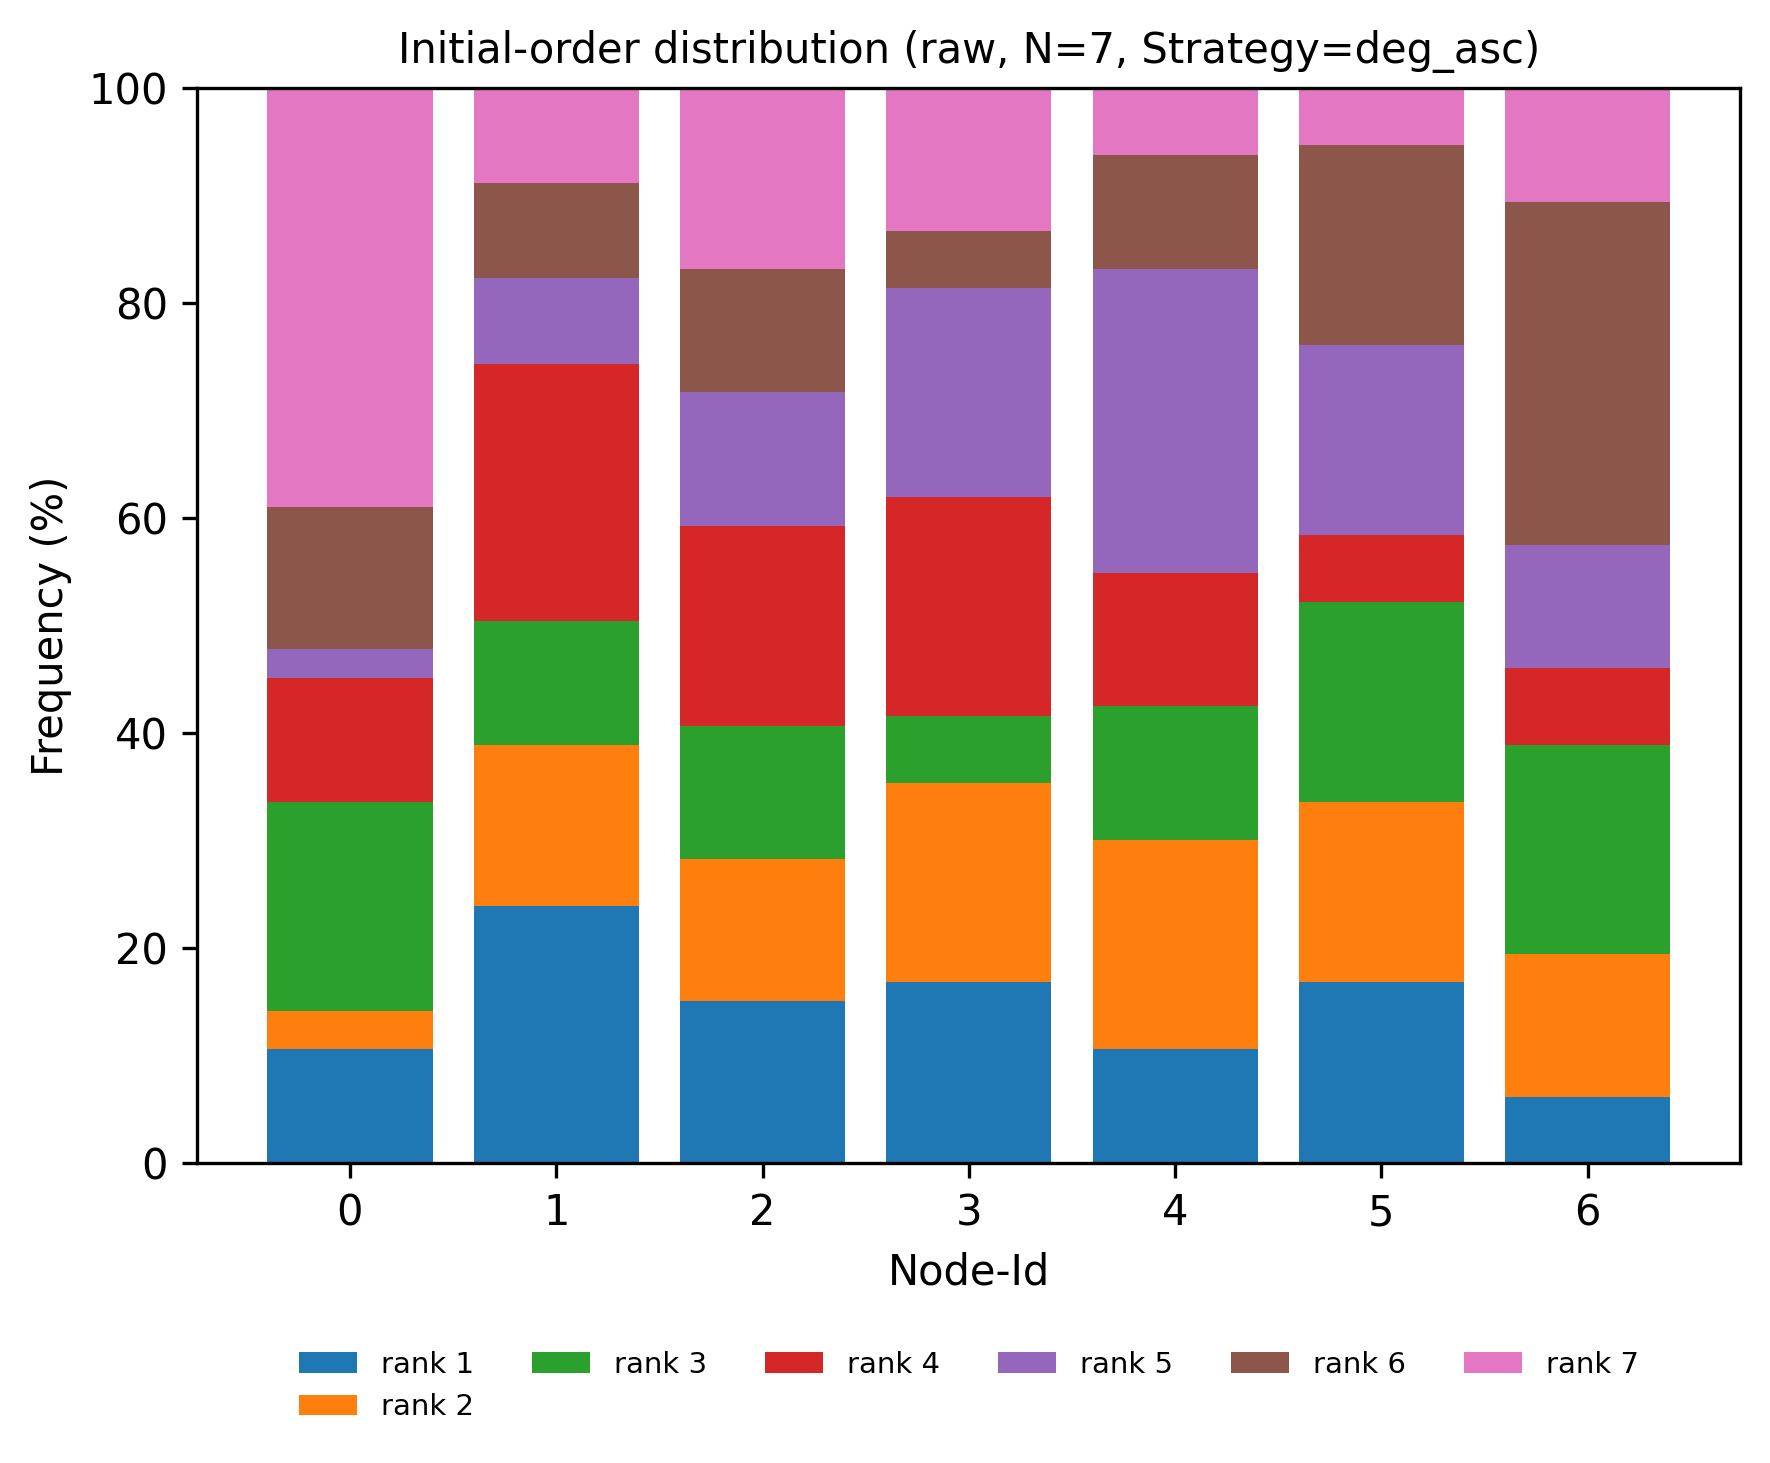

Values plotted in this chart, from the file beside it:
node, rank, count, ratio
0, 1, 12, 0.1062
0, 2, 4, 0.0354
0, 3, 22, 0.1947
0, 4, 13, 0.115
0, 5, 3, 0.02655
0, 6, 15, 0.1327
0, 7, 44, 0.3894
1, 1, 27, 0.2389
1, 2, 17, 0.1504
1, 3, 13, 0.115
1, 4, 27, 0.2389
1, 5, 9, 0.07965
1, 6, 10, 0.0885
1, 7, 10, 0.0885
2, 1, 17, 0.1504
2, 2, 15, 0.1327
2, 3, 14, 0.1239
2, 4, 21, 0.1858
2, 5, 14, 0.1239
2, 6, 13, 0.115
2, 7, 19, 0.1681
3, 1, 19, 0.1681
3, 2, 21, 0.1858
3, 3, 7, 0.06195
3, 4, 23, 0.2035
3, 5, 22, 0.1947
3, 6, 6, 0.0531
3, 7, 15, 0.1327
4, 1, 12, 0.1062
4, 2, 22, 0.1947
4, 3, 14, 0.1239
4, 4, 14, 0.1239
4, 5, 32, 0.2832
4, 6, 12, 0.1062
4, 7, 7, 0.06195
5, 1, 19, 0.1681
5, 2, 19, 0.1681
5, 3, 21, 0.1858
5, 4, 7, 0.06195
5, 5, 20, 0.177
5, 6, 21, 0.1858
5, 7, 6, 0.0531
6, 1, 7, 0.06195
6, 2, 15, 0.1327
6, 3, 22, 0.1947
6, 4, 8, 0.0708
6, 5, 13, 0.115
6, 6, 36, 0.3186
6, 7, 12, 0.1062
